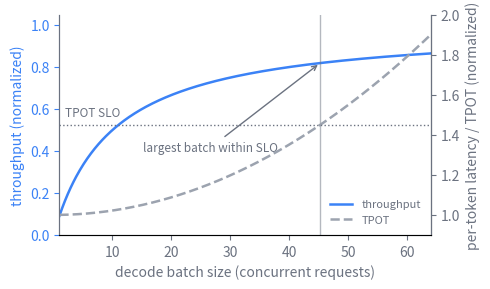

Source code (Python): (Note: this script raises an exception after producing the figure.)
import matplotlib
matplotlib.use("svg")
import matplotlib.pyplot as plt
import numpy as np

# Schematic of the throughput-versus-latency trade-off in decode. A larger
# decode batch amortizes the one expensive weight-streaming pass across more
# requests, so aggregate throughput rises with diminishing returns toward a
# memory-bandwidth ceiling. But each step also takes longer as the batch
# fills, so per-token latency (TPOT) climbs. The right batch is the largest
# one still under the TPOT SLO. Idealized synthetic numbers, not measured
# data. After Pope et al. (2022), Efficiently Scaling Transformer Inference.

INK = "#6b7280"
DATA = "#3b82f6"
TPOT_C = "#9ca3af"   # grayscale second series so it reads light and dark

batch = np.linspace(1, 64, 400)

# Throughput: rises, saturating toward a ceiling as decode becomes
# compute-efficient (weights read once, amortized across the batch).
ceiling = 1.0
throughput = ceiling * batch / (batch + 10.0)

# TPOT: a near-flat floor while bandwidth-bound, then climbing as the batch
# grows long and each step does more work. Normalized to its value at batch 1.
tpot = 1.0 + 0.9 * (batch / 64.0) ** 2

# A TPOT budget (SLO), and the largest batch that still meets it.
slo = 1.45
ok = batch[tpot <= slo]
b_star = ok.max()

fig, ax = plt.subplots(figsize=(5, 3))

# Throughput on the left axis.
ax.plot(batch, throughput, color=DATA, lw=1.8)
ax.set_xlabel("decode batch size (concurrent requests)", color=INK)
ax.set_ylabel("throughput (normalized)", color=DATA)
ax.set_ylim(0, 1.05)
ax.tick_params(axis="y", colors=DATA)
for lbl in ax.get_yticklabels():
    lbl.set_color(DATA)

# TPOT on the right axis.
ax2 = ax.twinx()
ax2.plot(batch, tpot, color=TPOT_C, lw=1.8, ls="--")
ax2.axhline(slo, color=INK, lw=1.0, ls=":")
ax2.set_ylabel("per-token latency / TPOT (normalized)", color=INK)
ax2.set_ylim(0.9, 2.0)
ax2.tick_params(axis="y", colors=INK)
for lbl in ax2.get_yticklabels():
    lbl.set_color(INK)

# Mark the SLO and the best feasible batch.
ax2.text(2, slo + 0.03, "TPOT SLO", color=INK, fontsize=8.5, va="bottom")
ax.axvline(b_star, color=INK, lw=1.0, alpha=0.5)
ax.annotate("largest batch within SLO",
            xy=(b_star, throughput[np.argmin(np.abs(batch - b_star))]),
            xytext=(b_star - 30, 0.40),
            color=INK, fontsize=8.5,
            arrowprops=dict(arrowstyle="->", color=INK, lw=1.0))

ax.set_xlim(1, 64)
for spine in ("top",):
    ax.spines[spine].set_visible(False)
    ax2.spines[spine].set_visible(False)
for spine in ("left", "bottom"):
    ax.spines[spine].set_color(INK)
ax2.spines["right"].set_color(INK)
ax2.spines["left"].set_color(INK)
ax.spines["bottom"].set_color(INK)
ax.tick_params(axis="x", colors=INK)
for lbl in ax.get_xticklabels():
    lbl.set_color(INK)

# Light legend distinguishing the two curves.
from matplotlib.lines import Line2D
handles = [
    Line2D([0], [0], color=DATA, lw=1.8, label="throughput"),
    Line2D([0], [0], color=TPOT_C, lw=1.8, ls="--", label="TPOT"),
]
leg = ax.legend(handles=handles, frameon=False, fontsize=8, loc="lower right")
for txt in leg.get_texts():
    txt.set_color(INK)

fig.tight_layout()
for _out in (
    "/Users/changkun/dev/latere.ai/ai-as-an-infrastructure/en/figures/16-serving-problem-2.svg",
    "/Users/changkun/dev/latere.ai/ai-as-an-infrastructure/zh/figures/16-serving-problem-2.svg",
):
    fig.savefig(_out, format="svg", bbox_inches="tight", transparent=True)
